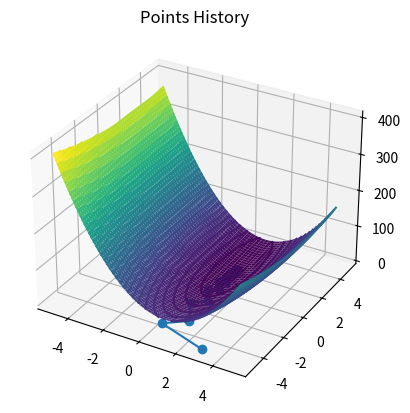
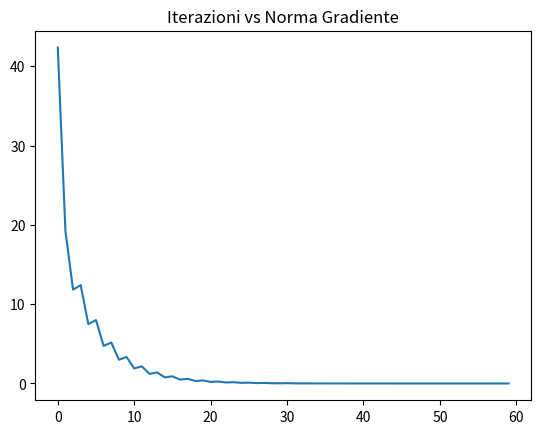
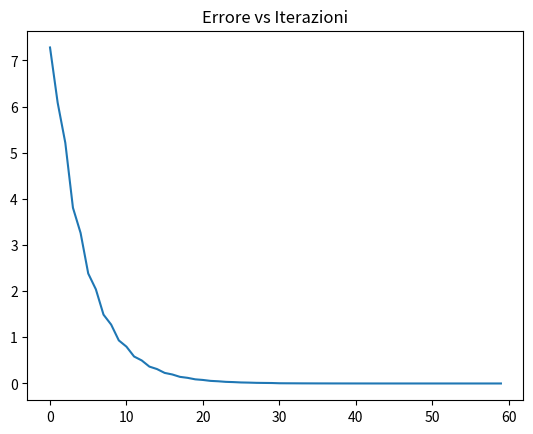
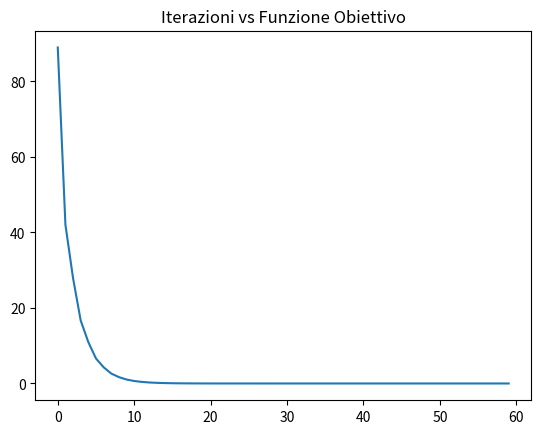

Here is the Python script that generated these plots, in order:
#!/usr/bin/env python3
# -*- coding: utf-8 -*-
"""
Created on Thu Nov 17 12:51:11 2022

@author: valeriopiodenicola
"""

import numpy as np
import matplotlib.pyplot as plt


def next_step(x,grad): # backtracking procedure for the choice of the steplength
    alpha=1.1
    rho = 0.5
    c1 = 0.25
    p=-grad
    j=0
    jmax= 10
    
    while  (f(x + alpha*p) > (f(x) + c1*alpha*grad.T@p) and j <= jmax):
        print("new z:", f(x + alpha*p))
        print("comparison:", (f(x) + c1*alpha*grad.T@p))
        alpha = rho*alpha
        j = j+1
        #print(alpha)
        
    if (j >= jmax):
        return -1
    else:
        return alpha
        
    
    
      


#x0 appartenente a R2
def minimize(x0,x_true,step,MAXITERATION,ABSOLUTE_STOP): 
  
    #X found each iteration
    x=np.zeros((2,MAXITERATION))
    
    #Gradient norm at each iteration
    norm_grad_list=np.zeros((1,MAXITERATION)) 
    
    #Z at each iteration
    function_eval_list=np.zeros((1,MAXITERATION))
    
    #Error each iteration
    error_list=np.zeros((1,MAXITERATION)) 
    
    #Iteration index
    k=0
    
    #Last x found
    x_last = np.array([x0[0],x0[1]])
    
    #Set found point k=0
    x[:,k] = x_last
    
    #Calculate initial Z
    function_eval_list[:,k] = abs(f(x0))
    
    #Error at first iteration (absolute)
    error_list[:,k] = np.linalg.norm(x_last-x_true)
    
    #Norm of the gradient at each iteration
    norm_grad_list[:,k]= np.linalg.norm(grad_f(x0))
     
    while (np.linalg.norm(grad_f(x_last))>ABSOLUTE_STOP and k < MAXITERATION -1 ):
        
        #Increment index
        k = k+1
        
        #Direzione di ricerca
        p = -grad_f(x_last)
                
        # backtracking step
        step = next_step(x_last, grad_f(x_last))
        #print(step)
        
        if(step==-1):
            raise Exception("Non converge")
        
        #Calculate new x
        x_last = x_last + step*p
        
        x[:,k] = x_last
        
        function_eval_list[:,k] = abs(f(x_last))
        error_list[:,k] = np.linalg.norm(x_last-x_true)
        norm_grad_list[:,k]= np.linalg.norm(grad_f(x_last))
    
    print('iterations=',k)
    print('last guess: x=(%f,%f)'%(x[0,k],x[1,k]))
    
    #Truncate at last iteration
    x = x[:,0:k]
    norm_grad_list = norm_grad_list[:,0:k]
    error_list = error_list[:,0:k]
    function_eval_list = function_eval_list[:,0:k]


    
    
 

    return (x_last,norm_grad_list, function_eval_list, error_list, k, x)





'''creazione del problema'''

x_true=np.array([1,2])

def f(x):
    return 10*((x[0]-1)**2)+((x[1]-2)**2)

def grad_f(x):
    dx = 20*x[0]-20
    dy = 2*x[1] - 4
    return np.array([dx, dy])

step=0.1
MAXITERATIONS=1000
ABSOLUTE_STOP=1.e-5
mode='plot_history'
x0 = np.array((3,-5))


result = minimize(x0, x_true, step, MAXITERATIONS, ABSOLUTE_STOP)



v_x0 = np.linspace(-5,5,500)
v_x1 = np.linspace(-5,5,500)
x0v,x1v = np.meshgrid(v_x0, v_x1)
z = f(np.array([x0v,x1v]))
   
'''superficie'''
plt.figure()
ax = plt.axes(projection='3d')
ax.plot_surface(x0v,x1v,z, cmap="viridis")
ax.set_title('Surface plot')
plt.show()

'''contour plots'''
if mode=='plot_history':
    
    contours = plt.contour(x0v,x1v,z, levels = 40)
    plt.plot((result[-1])[0,:],(result[-1])[1,:], marker="o")
    plt.title("Points History")
    plt.show()

'''plots'''

# Iterazioni vs Norma Gradiente
plt.figure()
plt.plot(np.arange(0,result[-2]), (result[1])[0])
plt.title('Iterazioni vs Norma Gradiente')
plt.show()



#Errore vs Iterazioni
plt.figure()
plt.plot(np.arange(0,result[-2]), (result[-3])[0])
plt.title('Errore vs Iterazioni')
plt.show()



#Iterazioni vs Funzione Obiettivo
plt.figure()
plt.plot(np.arange(0,result[-2]), (result[2])[0])
plt.title('Iterazioni vs Funzione Obiettivo')
plt.show()











